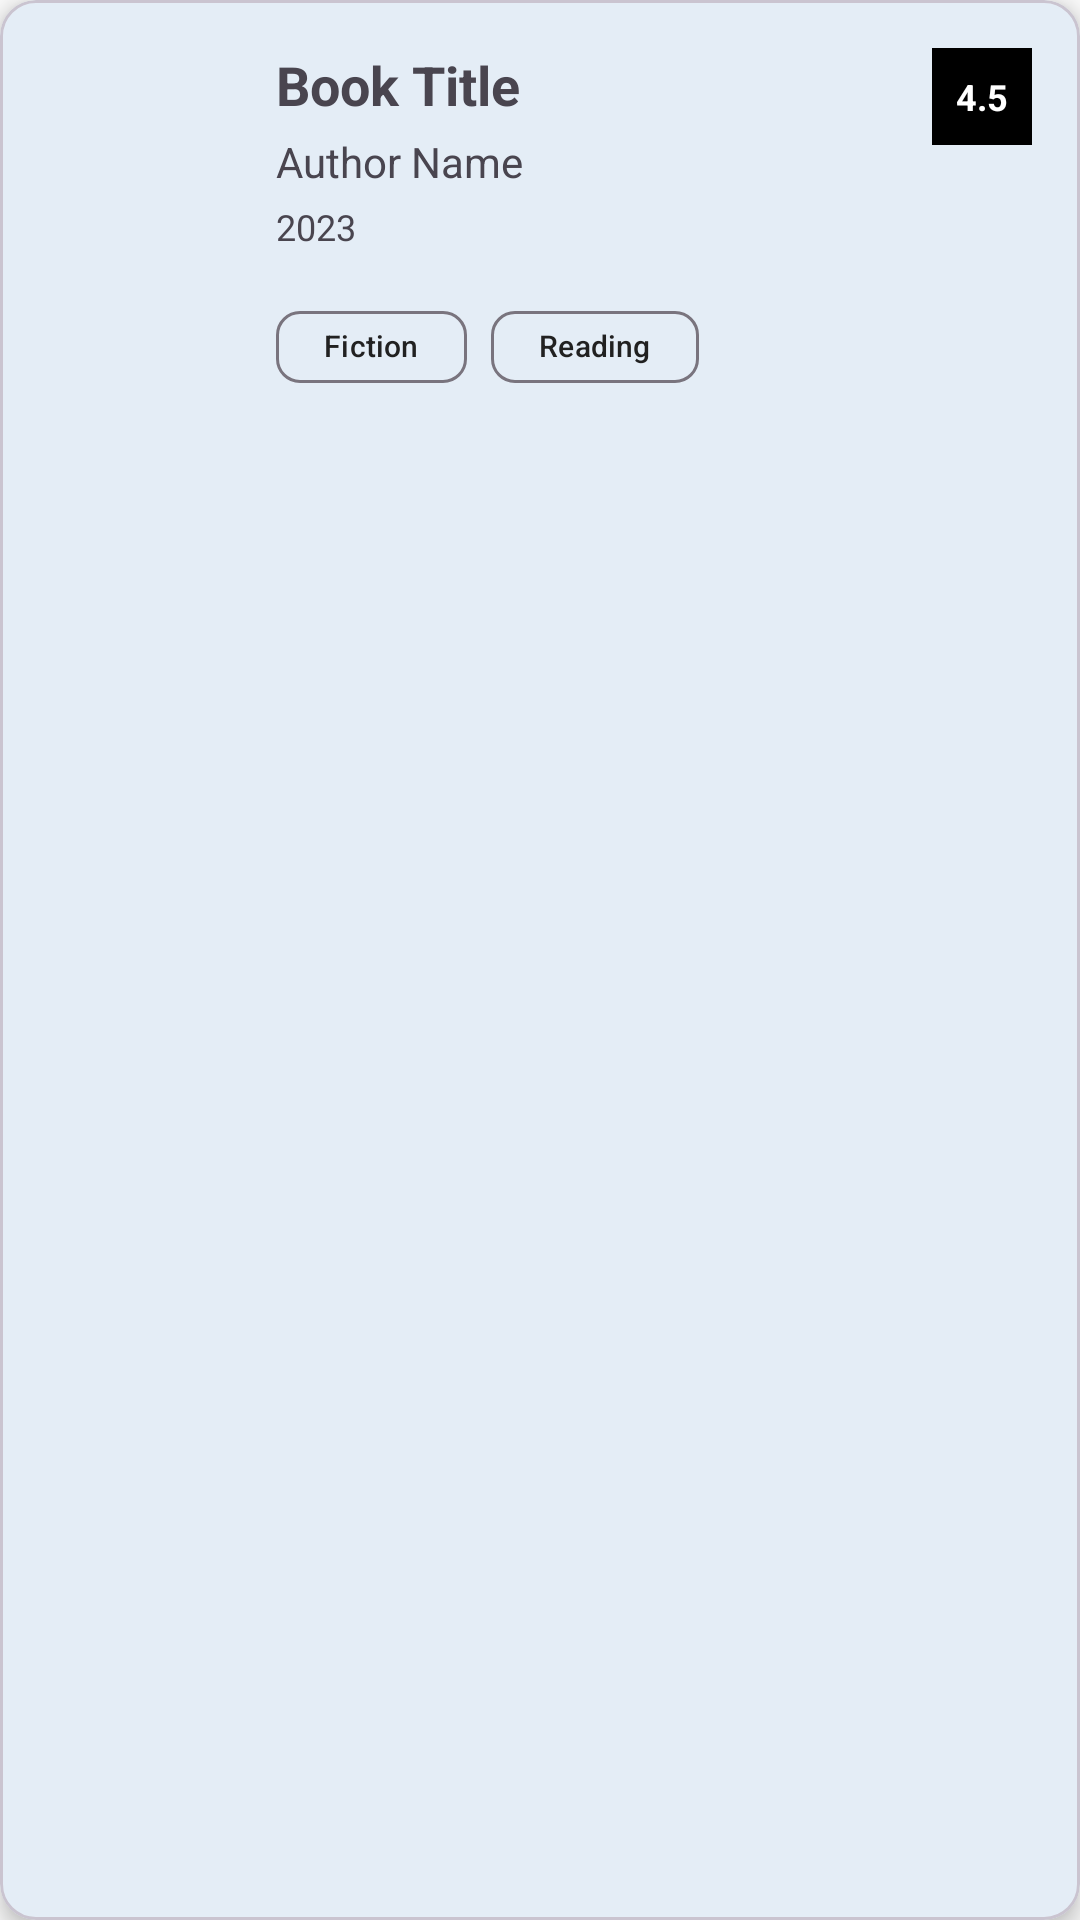

Android layout source for this screen:
<!-- AndroidManifest.xml: application theme Theme.BookBuddy -->
<!-- res/layout/book_item.xml -->
<?xml version="1.0" encoding="utf-8"?>
<com.google.android.material.card.MaterialCardView
    xmlns:android="http://schemas.android.com/apk/res/android"
    xmlns:app="http://schemas.android.com/apk/res-auto"
    android:layout_width="match_parent"
    android:layout_height="wrap_content"
    android:layout_margin="8dp"
    app:cardCornerRadius="12dp"
    app:cardElevation="4dp">

    <androidx.constraintlayout.widget.ConstraintLayout
        android:layout_width="match_parent"
        android:layout_height="wrap_content"
        android:padding="16dp">

        <ImageView
            android:id="@+id/ivBookCover"
            android:layout_width="60dp"
            android:layout_height="90dp"
            android:scaleType="centerCrop"
            android:src="@drawable/ic_book"
            android:contentDescription="Book cover"
            app:layout_constraintStart_toStartOf="parent"
            app:layout_constraintTop_toTopOf="parent" />

        <TextView
            android:id="@+id/tvBookTitle"
            android:layout_width="0dp"
            android:layout_height="wrap_content"
            android:layout_marginStart="16dp"
            android:layout_marginEnd="8dp"
            android:textSize="18sp"
            android:textStyle="bold"
            android:maxLines="2"
            android:ellipsize="end"
            android:text="Book Title"
            app:layout_constraintEnd_toStartOf="@+id/tvRating"
            app:layout_constraintStart_toEndOf="@+id/ivBookCover"
            app:layout_constraintTop_toTopOf="@+id/ivBookCover" />

        <TextView
            android:id="@+id/tvBookAuthor"
            android:layout_width="0dp"
            android:layout_height="wrap_content"
            android:layout_marginTop="4dp"
            android:layout_marginEnd="8dp"
            android:textSize="14sp"
            android:maxLines="1"
            android:ellipsize="end"
            android:text="Author Name"
            app:layout_constraintEnd_toStartOf="@+id/tvRating"
            app:layout_constraintStart_toStartOf="@+id/tvBookTitle"
            app:layout_constraintTop_toBottomOf="@+id/tvBookTitle" />

        <TextView
            android:id="@+id/tvBookYear"
            android:layout_width="0dp"
            android:layout_height="wrap_content"
            android:layout_marginTop="4dp"
            android:layout_marginEnd="8dp"
            android:textSize="12sp"
            android:text="2023"
            app:layout_constraintEnd_toStartOf="@+id/tvRating"
            app:layout_constraintStart_toStartOf="@+id/tvBookTitle"
            app:layout_constraintTop_toBottomOf="@+id/tvBookAuthor" />

        <com.google.android.material.chip.Chip
            android:id="@+id/chipGenre"
            android:layout_width="wrap_content"
            android:layout_height="wrap_content"
            android:layout_marginTop="8dp"
            android:text="Fiction"
            android:textSize="10sp"
            app:chipMinHeight="24dp"
            app:layout_constraintStart_toStartOf="@+id/tvBookTitle"
            app:layout_constraintTop_toBottomOf="@+id/tvBookYear" />

        <com.google.android.material.chip.Chip
            android:id="@+id/chipStatus"
            android:layout_width="wrap_content"
            android:layout_height="wrap_content"
            android:layout_marginStart="8dp"
            android:text="Reading"
            android:textSize="10sp"
            app:chipMinHeight="24dp"
            app:layout_constraintStart_toEndOf="@+id/chipGenre"
            app:layout_constraintTop_toTopOf="@+id/chipGenre" />

        <TextView
            android:id="@+id/tvRating"
            android:layout_width="wrap_content"
            android:layout_height="wrap_content"
            android:background="@color/black"
            android:padding="8dp"
            android:textColor="@color/white"
            android:textSize="12sp"
            android:textStyle="bold"
            android:text="4.5"
            app:layout_constraintEnd_toEndOf="parent"
            app:layout_constraintTop_toTopOf="parent" />

    </androidx.constraintlayout.widget.ConstraintLayout>

</com.google.android.material.card.MaterialCardView>
<!-- resources referenced by this layout -->
<resources>
  <color name="black">#FF000000</color>
  <color name="white">#FFFFFFFF</color>
  <style name="Theme.BookBuddy" parent="Base.Theme.BookBuddy" />
  <style name="Base.Theme.BookBuddy" parent="Theme.Material3.DayNight.NoActionBar">
          <item name="android:colorBackground">@color/surface_color</item>
          <item name="colorSurface">@color/surface_color</item>
          <item name="colorOnSurface">@color/on_surface_color</item>
  
          <item name="android:statusBarColor">@color/primary_color</item>
          <item name="android:windowLightStatusBar">true</item>
  
          <item name="colorPrimary">@color/primary_color</item>
          <item name="colorOnPrimary">@color/white</item>
  
          <item name="windowActionBar">false</item>
          <item name="windowNoTitle">true</item>
      </style>
  <color name="surface_color">#FAFAFA</color>
  <color name="on_surface_color">#212121</color>
  <color name="primary_color">#1976D2</color>
</resources>
